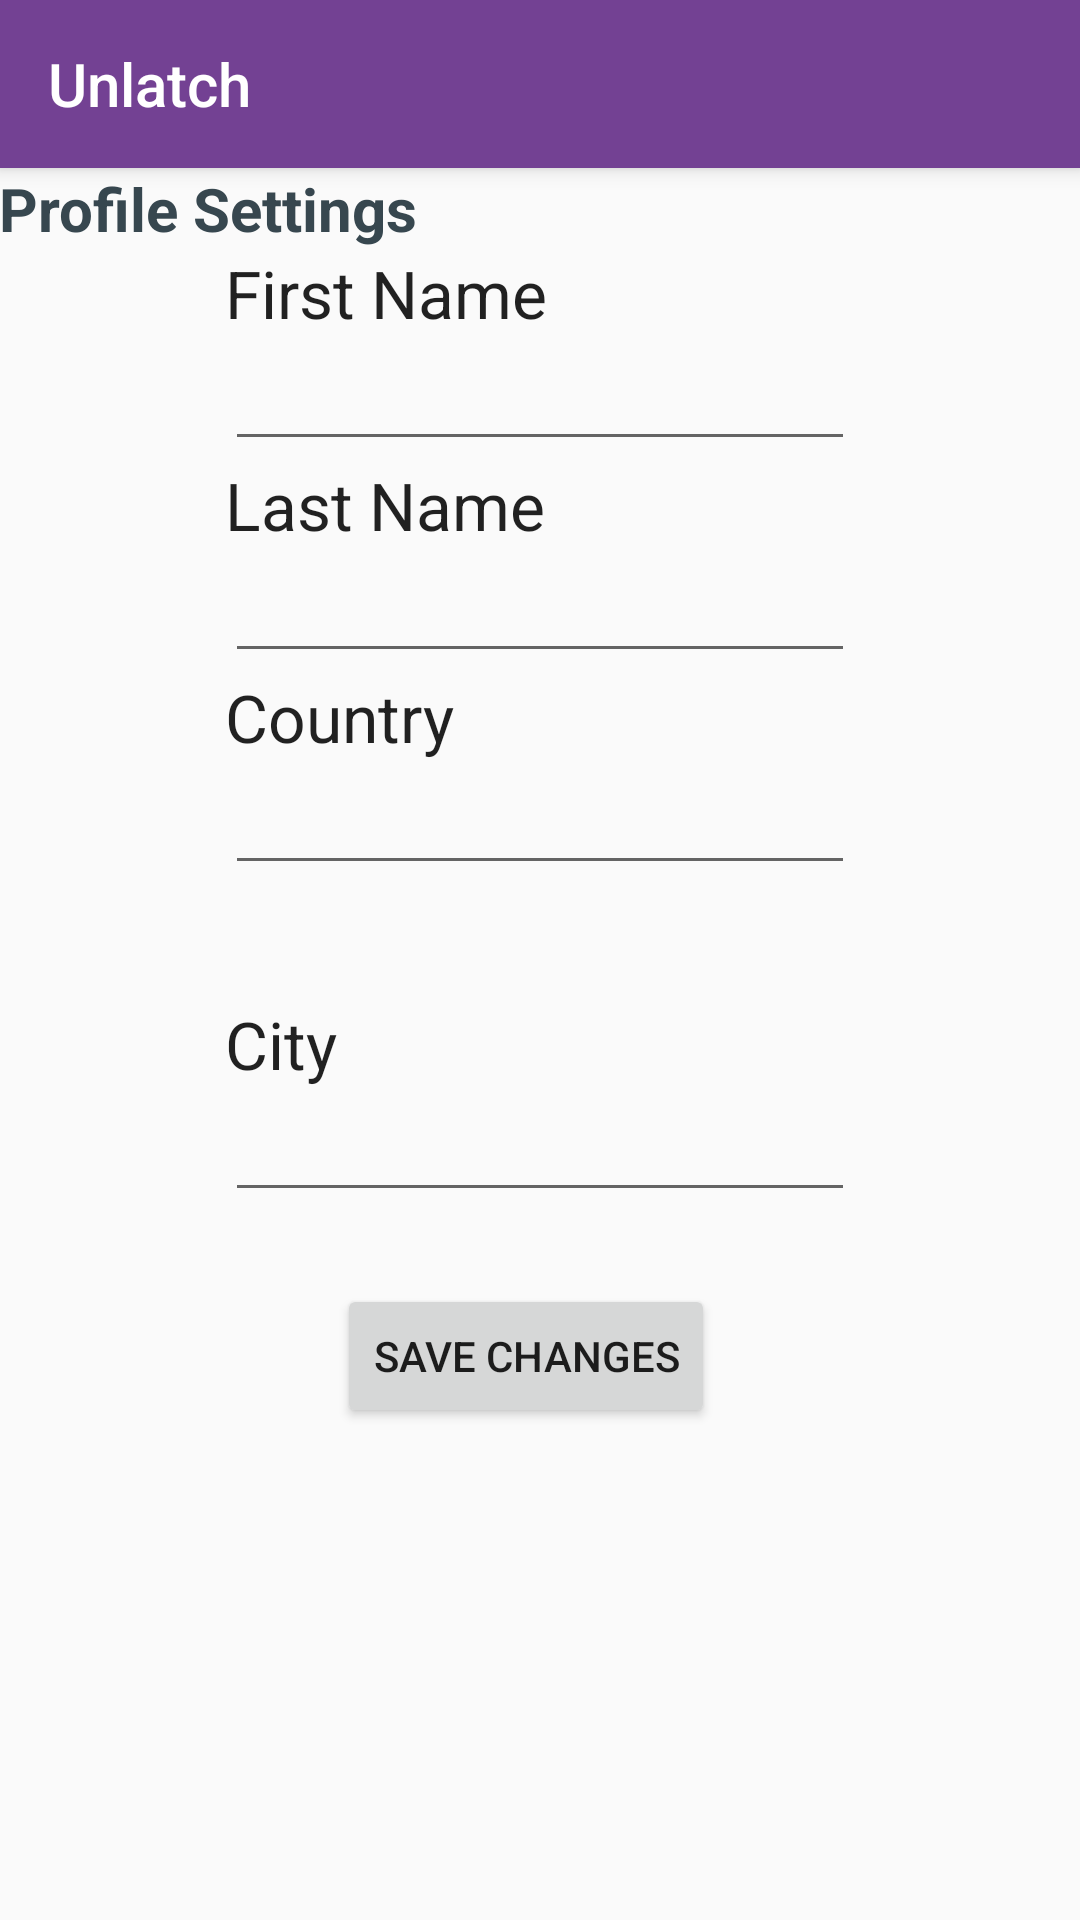

Layout XML and referenced resources for this Android screen:
<!-- AndroidManifest.xml: application theme AppTheme -->
<!-- res/layout/header_profile_settings.xml -->
<?xml version="1.0" encoding="utf-8"?>
<android.support.design.widget.CoordinatorLayout
    xmlns:android="http://schemas.android.com/apk/res/android"
    xmlns:app="http://schemas.android.com/apk/res-auto"
    xmlns:tools="http://schemas.android.com/tools" android:layout_width="match_parent"
    android:layout_height="match_parent" android:fitsSystemWindows="true"
    tools:context=".Main_ScreenActivity">

    <android.support.design.widget.AppBarLayout android:layout_height="wrap_content"
        android:layout_width="match_parent" android:theme="@style/AppTheme.AppBarOverlay">

        <android.support.v7.widget.Toolbar android:id="@+id/toolbar"
            android:layout_width="match_parent" android:layout_height="?attr/actionBarSize"
            android:background="?attr/colorPrimary" app:popupTheme="@style/AppTheme.PopupOverlay"
            app:title="@string/app_name" />

    </android.support.design.widget.AppBarLayout>

    <include layout="@layout/profile_settings" />



</android.support.design.widget.CoordinatorLayout>
<!-- res/layout/profile_settings.xml (included above) -->
<?xml version="1.0" encoding="utf-8"?>
<RelativeLayout xmlns:android="http://schemas.android.com/apk/res/android"
    xmlns:tools="http://schemas.android.com/tools"
    xmlns:app="http://schemas.android.com/apk/res-auto" android:layout_width="match_parent"
    android:layout_height="match_parent" android:paddingLeft="@dimen/activity_horizontal_margin"
    android:paddingRight="@dimen/activity_horizontal_margin"
    android:paddingTop="@dimen/activity_vertical_margin"
    android:paddingBottom="@dimen/activity_vertical_margin"
    app:layout_behavior="@string/appbar_scrolling_view_behavior"
    tools:context=".Main_ScreenActivity"
    tools:showIn="@layout/header_profile_settings">


    <TextView
        android:layout_width="fill_parent"
        android:layout_height="wrap_content"
        android:id="@+id/textView_profile"
        android:text="Profile Settings"
        android:layout_weight="0.30"
        android:textSize="20dp"
        android:textStyle="bold"
        android:textColor="@color/material_blue_grey_800" />

    <TextView
        android:layout_width="wrap_content"
        android:layout_height="wrap_content"
        android:textAppearance="?android:attr/textAppearanceLarge"
        android:text="First Name"
        android:id="@+id/textView_pfirstname"
        android:layout_below="@+id/textView_profile"
        android:layout_alignLeft="@+id/editText_pfirstname"
        android:layout_alignStart="@+id/editText_pfirstname" />
    <EditText
        android:layout_width="wrap_content"
        android:layout_height="wrap_content"
        android:inputType="textPersonName"
        android:ems="10"
        android:id="@+id/editText_pfirstname"
        android:layout_below="@+id/textView_pfirstname"
        android:layout_centerHorizontal="true" />

    <TextView
        android:layout_width="wrap_content"
        android:layout_height="wrap_content"
        android:textAppearance="?android:attr/textAppearanceLarge"
        android:text="Last Name"
        android:id="@+id/textView_plastname"
        android:layout_below="@+id/editText_pfirstname"
        android:layout_alignLeft="@+id/editText_plastname"
        android:layout_alignStart="@+id/editText_plastname" />

    <EditText
        android:layout_width="wrap_content"
        android:layout_height="wrap_content"
        android:inputType="textPersonName"
        android:ems="10"
        android:id="@+id/editText_plastname"
        android:layout_below="@+id/textView_plastname"
        android:layout_centerHorizontal="true" />

    <TextView
        android:layout_width="wrap_content"
        android:layout_height="wrap_content"
        android:textAppearance="?android:attr/textAppearanceLarge"
        android:id="@+id/textView_pcountry"
        android:text="Country"
        android:layout_below="@+id/editText_plastname"
        android:layout_alignLeft="@+id/textView_plastname"
        android:layout_alignStart="@+id/textView_plastname" />


    <TextView
        android:layout_width="wrap_content"
        android:layout_height="wrap_content"
        android:textAppearance="?android:attr/textAppearanceLarge"
        android:text="City"
        android:id="@+id/textView_pcity"
        android:layout_centerVertical="true"
        android:layout_alignLeft="@+id/textView_pcountry"
        android:layout_alignStart="@+id/textView_pcountry" />

    <EditText
        android:layout_width="wrap_content"
        android:layout_height="wrap_content"
        android:id="@+id/editText_pcity"
        android:inputType="number"
        android:layout_below="@+id/textView_pcity"
        android:layout_alignLeft="@+id/textView_pcity"
        android:layout_alignStart="@+id/textView_pcity"
        android:layout_alignRight="@+id/editText_plastname"
        android:layout_alignEnd="@+id/editText_plastname" />






    <EditText
        android:layout_width="wrap_content"
        android:layout_height="wrap_content"
        android:id="@+id/editText_pcountry"
        android:inputType="number"
        android:layout_below="@+id/textView_pcountry"
        android:layout_alignLeft="@+id/textView_pcity"
        android:layout_alignStart="@+id/textView_pcity"
        android:layout_alignRight="@+id/editText_plastname"
        android:layout_alignEnd="@+id/editText_plastname" />

    <Button
        android:layout_width="wrap_content"
        android:layout_height="wrap_content"
        android:id="@+id/button_save1"
        android:text="Save Changes"
        android:onClick="SaveChanges"
        android:layout_below="@+id/editText_pcity"
        android:layout_toRightOf="@+id/textView_pcity"
        android:layout_toEndOf="@+id/textView_pcity"
        android:layout_marginTop="24dp" />


</RelativeLayout>
<!-- resources referenced by this layout -->
<resources>
  <string name="app_name">Unlatch</string>
  <style name="AppTheme.AppBarOverlay" parent="ThemeOverlay.AppCompat.Dark.ActionBar" />
  <style name="AppTheme.PopupOverlay" parent="ThemeOverlay.AppCompat.Light" />
  <style name="AppTheme" parent="Theme.AppCompat.Light.DarkActionBar">
          
          <item name="colorPrimary">@color/colorPrimary</item>
          <item name="colorPrimaryDark">@color/colorPrimaryDark</item>
          <item name="colorAccent">@color/colorAccent</item>
      </style>
  <color name="colorPrimary">#734193</color>
  <color name="colorPrimaryDark">#401558</color>
  <color name="colorAccent">#4b80a6</color>
</resources>
